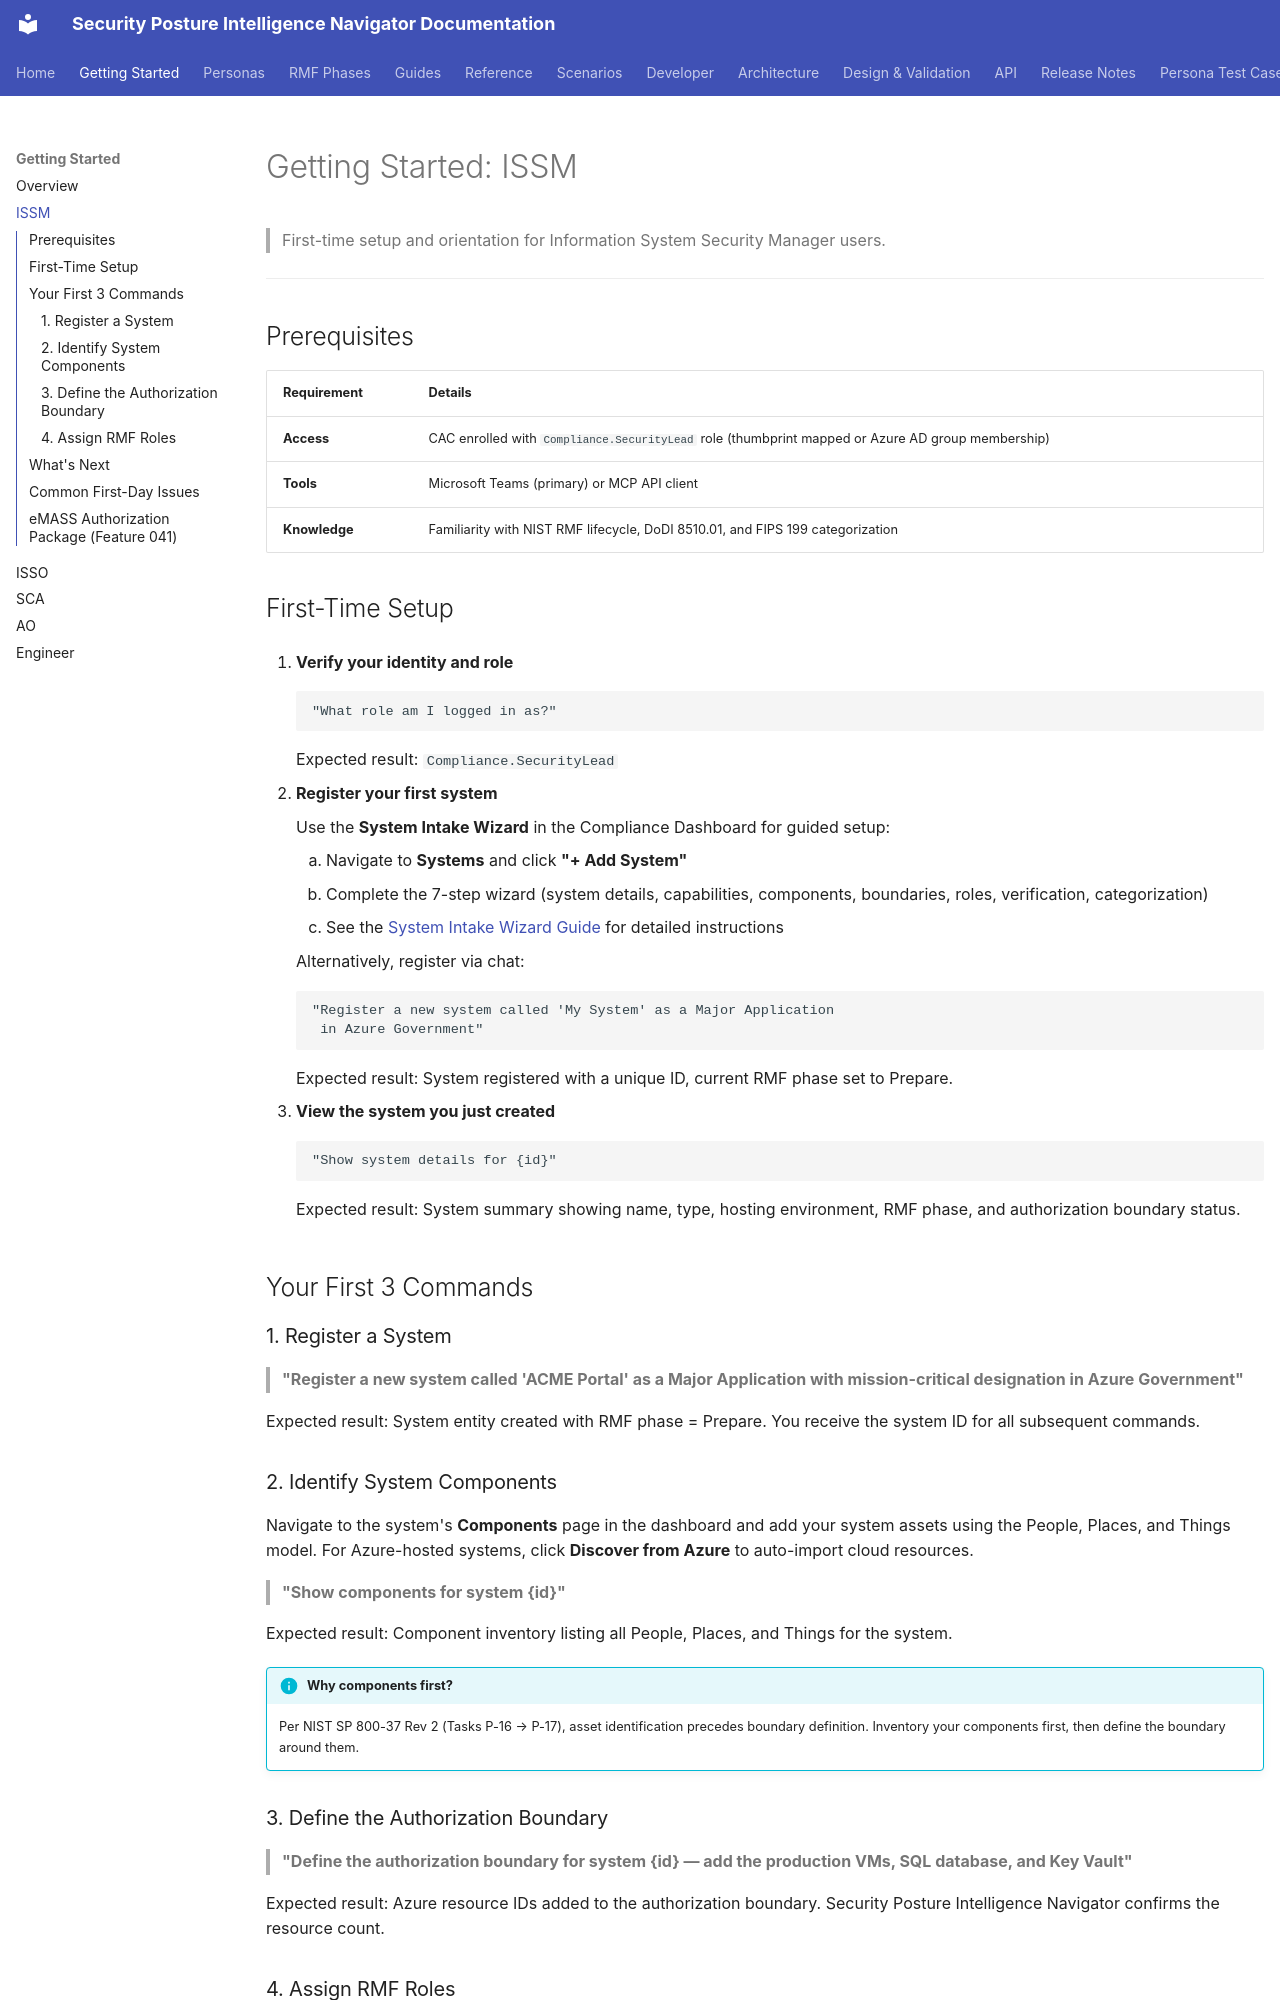

repository: azurenoops/spin_agent · page: getting-started/issm.html · generator: mkdocs

# Getting Started: ISSM

> First-time setup and orientation for Information System Security Manager users.

---

## Prerequisites

| Requirement | Details |
|------------|---------|
| **Access** | CAC enrolled with `Compliance.SecurityLead` role (thumbprint mapped or Azure AD group membership) |
| **Tools** | Microsoft Teams (primary) or MCP API client |
| **Knowledge** | Familiarity with NIST RMF lifecycle, DoDI 8510.01, and FIPS 199 categorization |

## First-Time Setup

1. **Verify your identity and role**

    ```
    "What role am I logged in as?"
    ```

    Expected result: `Compliance.SecurityLead`

2. **Register your first system**

    Use the **System Intake Wizard** in the Compliance Dashboard for guided setup:

    1. Navigate to **Systems** and click **"+ Add System"**
    2. Complete the 7-step wizard (system details, capabilities, components, boundaries, roles, verification, categorization)
    3. See the [System Intake Wizard Guide](../guides/system-intake-wizard.md) for detailed instructions

    Alternatively, register via chat:

    ```
    "Register a new system called 'My System' as a Major Application
     in Azure Government"
    ```

    Expected result: System registered with a unique ID, current RMF phase set to Prepare.

3. **View the system you just created**

    ```
    "Show system details for {id}"
    ```

    Expected result: System summary showing name, type, hosting environment, RMF phase, and authorization boundary status.

## Your First 3 Commands

### 1. Register a System

> **"Register a new system called 'ACME Portal' as a Major Application with mission-critical designation in Azure Government"**

Expected result: System entity created with RMF phase = Prepare. You receive the system ID for all subsequent commands.

### 2. Identify System Components

Navigate to the system's **Components** page in the dashboard and add your system assets using the People, Places, and Things model. For Azure-hosted systems, click **Discover from Azure** to auto-import cloud resources.

> **"Show components for system {id}"**

Expected result: Component inventory listing all People, Places, and Things for the system.

!!! info "Why components first?"
    Per NIST SP 800-37 Rev 2 (Tasks P-16 → P-17), asset identification precedes boundary definition. Inventory your components first, then define the boundary around them.

### 3. Define the Authorization Boundary

> **"Define the authorization boundary for system {id} — add the production VMs, SQL database, and Key Vault"**

Expected result: Azure resource IDs added to the authorization boundary. Security Posture Intelligence Navigator confirms the resource count.

### 4. Assign RMF Roles

> **"Assign Jane Smith as ISSO and Bob Jones as SCA for system {id}"**

Expected result: RMF roles assigned. You can verify with "What roles are assigned to system {id}?"
